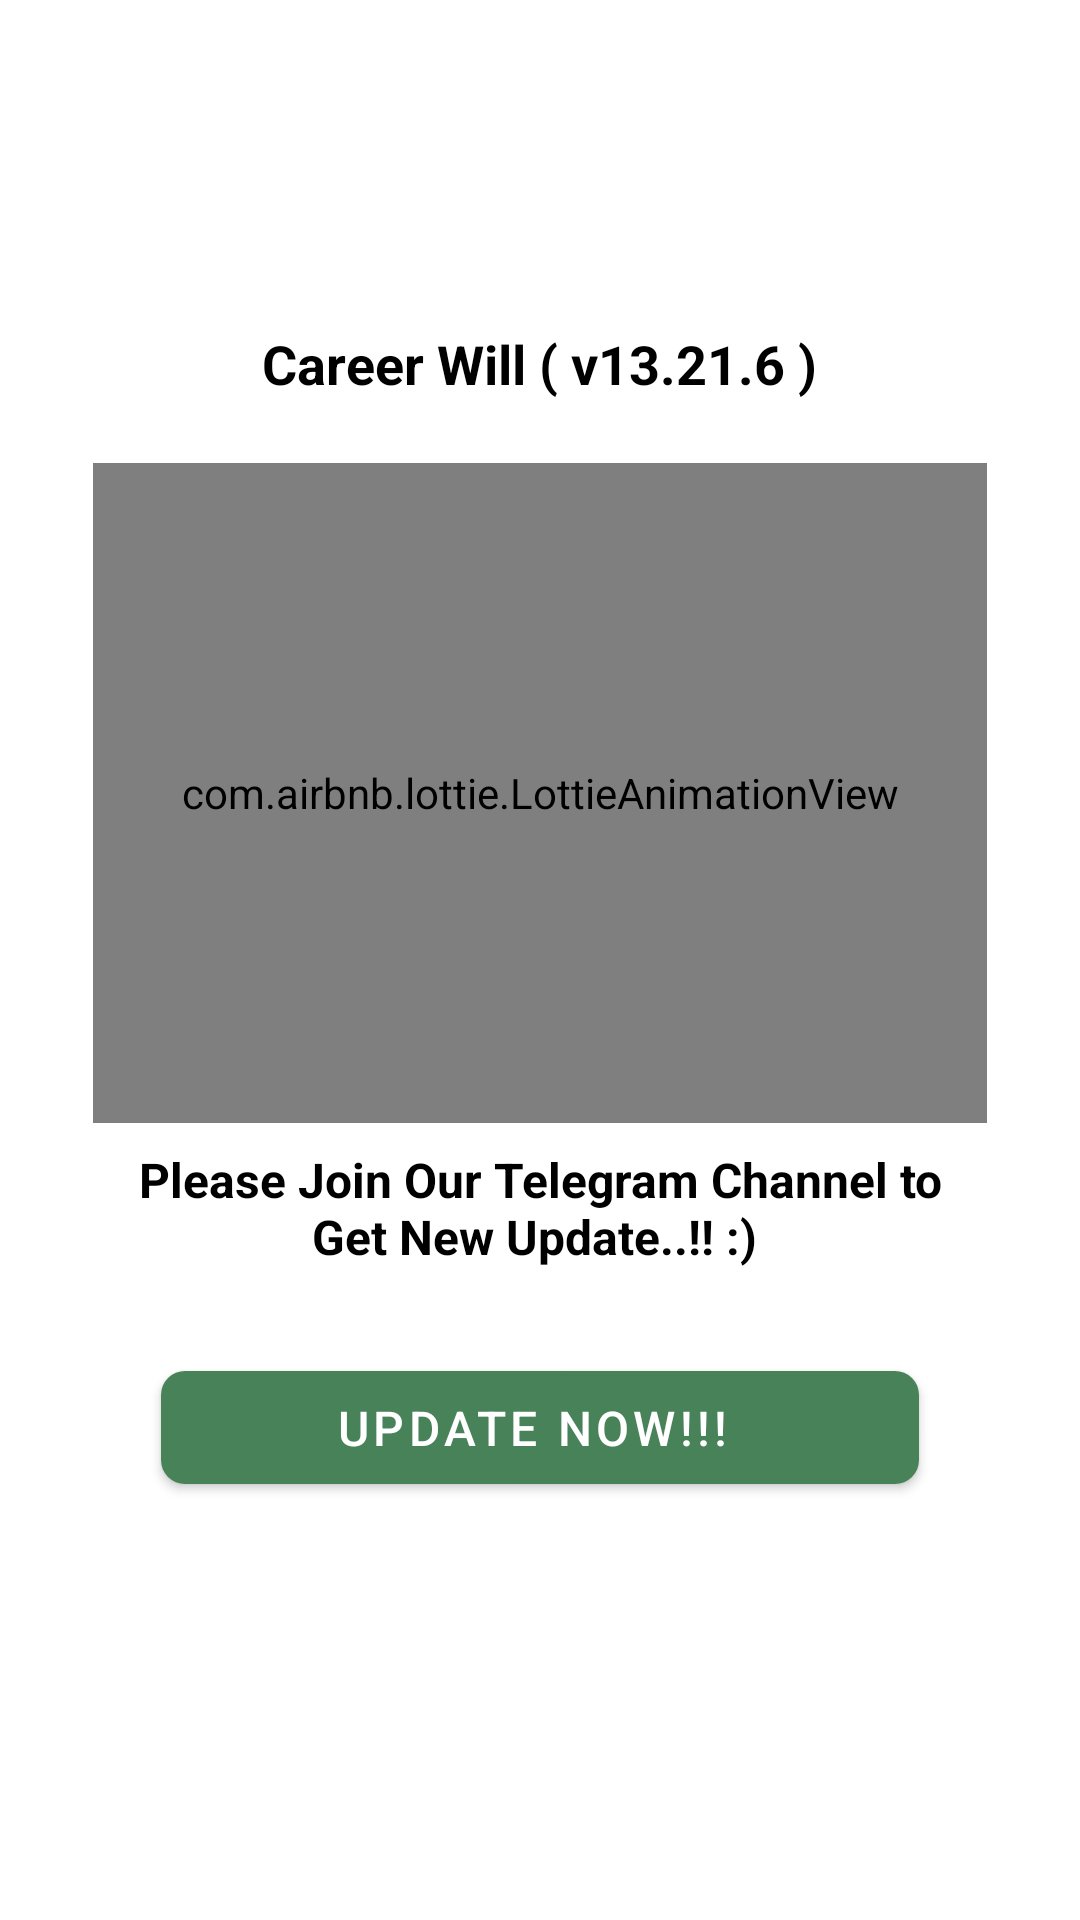

Layout XML and referenced resources for this Android screen:
<!-- AndroidManifest.xml: application theme Theme.MyApp -->
<!-- res/layout/expired.xml -->
<?xml version="1.0" encoding="utf-8"?>
<LinearLayout android:orientation="vertical" android:layout_width="match_parent" android:layout_height="match_parent"
  xmlns:android="http://schemas.android.com/apk/res/android" xmlns:app="http://schemas.android.com/apk/res-auto">
    <LinearLayout android:gravity="center" android:orientation="vertical" android:id="@id/linear1" android:background="@color/background" android:padding="8.0dp" android:layout_width="match_parent" android:layout_height="match_parent">
        <TextView android:textSize="18.0sp" android:textStyle="bold" android:textColor="@color/textPrimary" android:id="@id/textview1" android:padding="8.0dp" android:layout_width="wrap_content" android:layout_height="wrap_content" android:layout_marginBottom="5.0dp" android:text="Career Will ( v13.21.6 )" />
        <LinearLayout android:gravity="center_horizontal" android:orientation="vertical" android:id="@id/linear2" android:background="@color/background" android:padding="8.0dp" android:layout_width="match_parent" android:layout_height="wrap_content" android:layout_marginLeft="15.0dp" android:layout_marginRight="15.0dp">
            <com.airbnb.lottie.LottieAnimationView android:id="@id/lottie2" android:padding="8.0dp" android:layout_width="match_parent" android:layout_height="220.0dp" android:scaleType="fitCenter" android:layout_centerInParent="true" app:lottie_autoPlay="true" app:lottie_fileName="animation.json" app:lottie_loop="true" />
            <TextView android:textSize="16.0sp" android:textStyle="bold" android:textColor="@color/textPrimary" android:gravity="center_horizontal" android:id="@id/textview2" android:paddingLeft="2.0dp" android:paddingTop="8.0dp" android:paddingRight="2.0dp" android:paddingBottom="18.0dp" android:layout_width="wrap_content" android:layout_height="wrap_content" android:layout_marginLeft="5.0dp" android:layout_marginRight="5.0dp" android:text="Please Join Our Telegram Channel to Get New Update..!! :) " />
            <com.google.android.material.button.MaterialButton android:textAppearance="@style/TextAppearance.MaterialComponents.Button" android:textSize="16.0sp" android:textColor="#ffffff" android:gravity="center" android:id="@id/materialbutton1" android:paddingLeft="58.0dp" android:paddingTop="8.0dp" android:paddingRight="58.0dp" android:paddingBottom="8.0dp" android:layout_width="wrap_content" android:layout_height="wrap_content" android:layout_marginTop="10.0dp" android:layout_marginBottom="30.0dp" android:text="UPDATE NOW!!! " app:backgroundTint="@color/colorPrimary" app:cornerRadius="8.0dp" style="@style/Widget.MaterialComponents.Button" />
        </LinearLayout>
    </LinearLayout>
</LinearLayout>
<!-- resources referenced by this layout -->
<resources>
  <color name="background">#ffffff</color>
  <color name="colorPrimary">#488259</color>
  <color name="textPrimary">#000000</color>
  <style name="Theme.MyApp" parent="@style/Theme.Material3.DayNight.NoActionBar">
          <item name="android:colorBackground">@color/background</item>
          <item name="android:textColorPrimary">@color/textPrimary</item>
          <item name="android:textColorSecondary">@color/textSecondary</item>
          <item name="colorError">@color/errorColor</item>
          <item name="colorOnBackground">@color/onBackground</item>
          <item name="colorOnError">@color/onError</item>
          <item name="colorOnPrimary">@color/onPrimary</item>
          <item name="colorOnSecondary">@color/onSecondary</item>
          <item name="colorOnSurface">@color/onSurface</item>
          <item name="colorPrimary">@color/primaryColor</item>
          <item name="colorPrimaryVariant">@color/primaryDarkColor</item>
          <item name="colorSecondary">@color/secondaryColor</item>
          <item name="colorSecondaryVariant">@color/secondaryDarkColor</item>
          <item name="colorSurface">@color/surface</item>
          <item name="toolbarStyle">@style/MyToolbarStyle</item>
      </style>
  <style name="Theme.Material3.DayNight.NoActionBar" parent="@style/Theme.Material3.Dark.NoActionBar" />
  <color name="textSecondary">#757575</color>
  <color name="errorColor">#b00020</color>
  <color name="onBackground">#000000</color>
  <color name="onError">#ffffff</color>
  <color name="onPrimary">#ffffff</color>
  <color name="onSecondary">#000000</color>
  <color name="onSurface">#000000</color>
  <color name="primaryColor">#488259</color>
  <color name="primaryDarkColor">#488259</color>
  <color name="secondaryColor">#488259</color>
  <color name="secondaryDarkColor">#488259</color>
  <color name="surface">#ffffff</color>
</resources>
